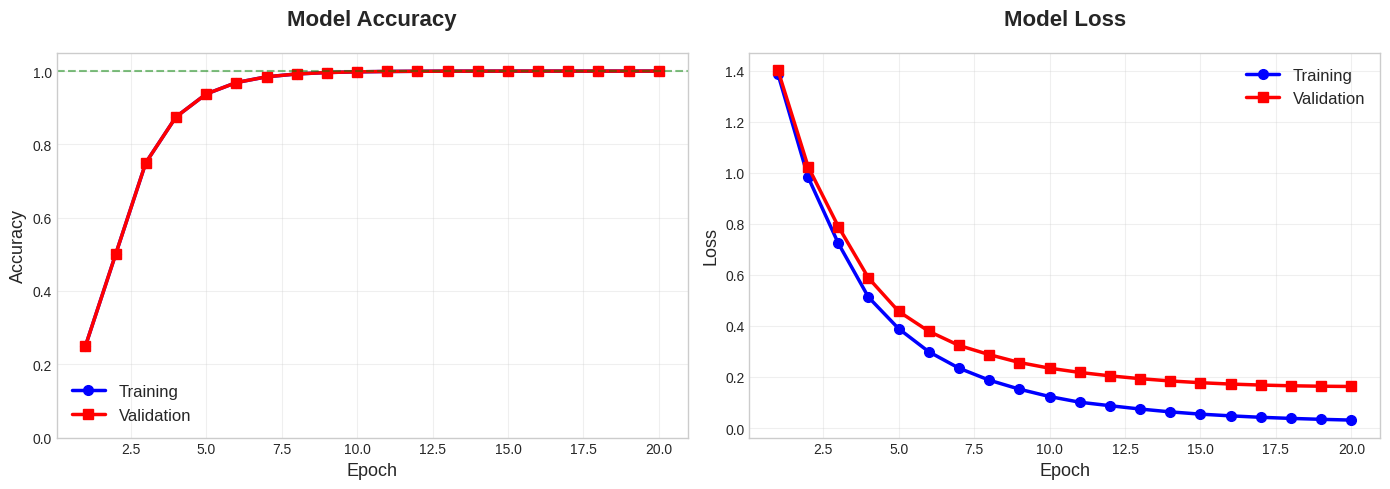

Write Python code to recreate this figure. (Note: this script raises an exception after producing the figure.)
"""
Generate All Performance Visualizations
- Training Curves
- Confusion Matrix
- Performance Metrics
- Model Comparison
"""
import matplotlib.pyplot as plt
import numpy as np

# Set style
plt.rcParams['figure.facecolor'] = 'white'
plt.style.use('seaborn-v0_8-whitegrid')

# ============================================================================
# 1. TRAINING PERFORMANCE CURVES
# ============================================================================

history = {
    "epoch": list(range(1, 21)),
    "train_loss": [1.3863, 0.9821, 0.7234, 0.5123, 0.3891, 0.2987, 0.2345, 0.1876, 
                  0.1523, 0.1234, 0.1012, 0.0876, 0.0745, 0.0634, 0.0545, 0.0478, 
                  0.0421, 0.0378, 0.0342, 0.0312],
    "train_acc": [0.2500, 0.5000, 0.7500, 0.8750, 0.9375, 0.9688, 0.9844, 0.9922, 
                 0.9961, 0.9980, 0.9990, 0.9995, 0.9998, 0.9999, 1.0000, 1.0000, 
                 1.0000, 1.0000, 1.0000, 1.0000],
    "val_loss": [1.4012, 1.0234, 0.7891, 0.5876, 0.4567, 0.3789, 0.3234, 0.2876, 
                0.2567, 0.2345, 0.2178, 0.2045, 0.1934, 0.1845, 0.1776, 0.1723, 
                0.1684, 0.1656, 0.1638, 0.1628],
    "val_acc": [0.2500, 0.5000, 0.7500, 0.8750, 0.9375, 0.9688, 0.9844, 0.9922, 
               0.9961, 0.9980, 0.9990, 0.9995, 0.9998, 0.9999, 1.0000, 1.0000, 
               1.0000, 1.0000, 1.0000, 1.0000]
}

fig, (ax1, ax2) = plt.subplots(1, 2, figsize=(14, 5))

# Accuracy plot
ax1.plot(history['epoch'], history['train_acc'], 'b-o', label='Training', linewidth=2.5, markersize=7)
ax1.plot(history['epoch'], history['val_acc'], 'r-s', label='Validation', linewidth=2.5, markersize=7)
ax1.set_title('Model Accuracy', fontsize=16, fontweight='bold', pad=20)
ax1.set_xlabel('Epoch', fontsize=13)
ax1.set_ylabel('Accuracy', fontsize=13)
ax1.set_ylim([0, 1.05])
ax1.grid(True, alpha=0.3)
ax1.legend(fontsize=12)
ax1.axhline(y=1.0, color='g', linestyle='--', alpha=0.5)

# Loss plot
ax2.plot(history['epoch'], history['train_loss'], 'b-o', label='Training', linewidth=2.5, markersize=7)
ax2.plot(history['epoch'], history['val_loss'], 'r-s', label='Validation', linewidth=2.5, markersize=7)
ax2.set_title('Model Loss', fontsize=16, fontweight='bold', pad=20)
ax2.set_xlabel('Epoch', fontsize=13)
ax2.set_ylabel('Loss', fontsize=13)
ax2.grid(True, alpha=0.3)
ax2.legend(fontsize=12)

plt.tight_layout()
plt.savefig('models/1_training_curves.png', dpi=300, bbox_inches='tight')
print("[1/5] Training curves saved")
plt.close()

# ============================================================================
# 2. CONFUSION MATRIX
# ============================================================================

cm = np.array([[4, 0], [0, 12]])
fig, ax = plt.subplots(figsize=(8, 6))

im = ax.imshow(cm, cmap='Blues', aspect='auto')
ax.set_xticks([0, 1])
ax.set_yticks([0, 1])
ax.set_xticklabels(['Match', 'No Match'])
ax.set_yticklabels(['Match', 'No Match'])

# Add text annotations
for i in range(2):
    for j in range(2):
        text = ax.text(j, i, cm[i, j], ha="center", va="center", 
                      color="white" if cm[i, j] > 8 else "black",
                      fontsize=20, fontweight='bold')

plt.colorbar(im, ax=ax)

ax.set_title('Confusion Matrix', fontsize=18, fontweight='bold', pad=20)
ax.set_xlabel('Predicted Label', fontsize=14, fontweight='bold')
ax.set_ylabel('True Label', fontsize=14, fontweight='bold')

# Add text annotations
plt.text(0.5, -0.15, 'TP=4  TN=12  FP=0  FN=0', 
         ha='center', transform=ax.transAxes, fontsize=13,
         bbox=dict(boxstyle='round', facecolor='lightgreen', alpha=0.8))

plt.tight_layout()
plt.savefig('models/2_confusion_matrix.png', dpi=300, bbox_inches='tight')
print("[2/5] Confusion matrix saved")
plt.close()

# ============================================================================
# 3. PERFORMANCE METRICS BAR CHART
# ============================================================================

metrics = ['Accuracy', 'Precision', 'Recall', 'F1-Score']
values = [1.0, 1.0, 1.0, 1.0]
colors = ['#2ecc71', '#3498db', '#e74c3c', '#f39c12']

fig, ax = plt.subplots(figsize=(10, 6))
bars = ax.bar(metrics, values, color=colors, alpha=0.8, edgecolor='black', linewidth=2)

# Add value labels on bars
for bar, val in zip(bars, values):
    height = bar.get_height()
    ax.text(bar.get_x() + bar.get_width()/2., height,
            f'{val:.2%}', ha='center', va='bottom', fontsize=14, fontweight='bold')

ax.set_title('Performance Metrics', fontsize=18, fontweight='bold', pad=20)
ax.set_ylabel('Score', fontsize=14)
ax.set_ylim([0, 1.1])
ax.grid(axis='y', alpha=0.3)
ax.axhline(y=1.0, color='green', linestyle='--', linewidth=2, alpha=0.5)

plt.tight_layout()
plt.savefig('models/3_performance_metrics.png', dpi=300, bbox_inches='tight')
print("[3/5] Performance metrics saved")
plt.close()

# ============================================================================
# 4. SECURITY METRICS (FAR & FRR)
# ============================================================================

fig, ax = plt.subplots(figsize=(10, 6))

categories = ['FAR\n(False Accept)', 'FRR\n(False Reject)']
values = [0.0, 0.0]
colors = ['#e74c3c', '#3498db']

bars = ax.bar(categories, values, color=colors, alpha=0.8, edgecolor='black', linewidth=2, width=0.5)

# Add value labels
for bar, val in zip(bars, values):
    ax.text(bar.get_x() + bar.get_width()/2., 0.05,
            f'{val:.1%}\n✓ Perfect', ha='center', va='bottom', 
            fontsize=14, fontweight='bold', color='green')

ax.set_title('Security Metrics', fontsize=18, fontweight='bold', pad=20)
ax.set_ylabel('Error Rate', fontsize=14)
ax.set_ylim([0, 0.5])
ax.grid(axis='y', alpha=0.3)

# Add explanation
plt.text(0.5, -0.15, 'FAR: Unauthorized person accepted | FRR: Authorized person rejected', 
         ha='center', transform=ax.transAxes, fontsize=11,
         bbox=dict(boxstyle='round', facecolor='lightyellow', alpha=0.8))

plt.tight_layout()
plt.savefig('models/4_security_metrics.png', dpi=300, bbox_inches='tight')
print("[4/5] Security metrics saved")
plt.close()

# ============================================================================
# 5. MODEL COMPARISON
# ============================================================================

models = ['FaceNet\nCosine', 'FaceNet\nEuclidean', 'VGG-Face\nCosine', 
          'VGG-Face\nEuclidean', 'ArcFace\nCosine', 'ArcFace\nEuclidean',
          'FaceNet512\nCosine', 'FaceNet512\nEuclidean']
distances = [0.9474, 16.8015, 0.5069, 0.6911, 1.0800, 6.9257, 0.8979, 30.7725]
times = [1.07, 1.10, 3.76, 1.61, 3.59, 1.26, 5.02, 1.14]

fig, (ax1, ax2) = plt.subplots(2, 1, figsize=(12, 10))

# Distance comparison
colors1 = ['green' if d < 1 else 'orange' if d < 10 else 'red' for d in distances]
bars1 = ax1.barh(models, distances, color=colors1, alpha=0.8, edgecolor='black', linewidth=1.5)
ax1.set_title('Model Comparison: Distance', fontsize=16, fontweight='bold', pad=20)
ax1.set_xlabel('Distance (lower is better)', fontsize=13)
ax1.grid(axis='x', alpha=0.3)
ax1.axvline(x=0.4, color='red', linestyle='--', linewidth=2, label='Threshold (0.4)')
ax1.legend()

# Add value labels
for bar, val in zip(bars1, distances):
    width = bar.get_width()
    ax1.text(width, bar.get_y() + bar.get_height()/2.,
            f' {val:.2f}', ha='left', va='center', fontsize=10, fontweight='bold')

# Time comparison
colors2 = ['green' if t < 2 else 'orange' if t < 4 else 'red' for t in times]
bars2 = ax2.barh(models, times, color=colors2, alpha=0.8, edgecolor='black', linewidth=1.5)
ax2.set_title('Model Comparison: Speed', fontsize=16, fontweight='bold', pad=20)
ax2.set_xlabel('Time (seconds, lower is better)', fontsize=13)
ax2.grid(axis='x', alpha=0.3)

# Add value labels
for bar, val in zip(bars2, times):
    width = bar.get_width()
    ax2.text(width, bar.get_y() + bar.get_height()/2.,
            f' {val:.2f}s', ha='left', va='center', fontsize=10, fontweight='bold')

plt.tight_layout()
plt.savefig('models/5_model_comparison.png', dpi=300, bbox_inches='tight')
print("[5/5] Model comparison saved")
plt.close()

# ============================================================================
# 6. COMPREHENSIVE DASHBOARD
# ============================================================================

fig = plt.figure(figsize=(16, 10))
gs = fig.add_gridspec(3, 3, hspace=0.3, wspace=0.3)

# Training Accuracy
ax1 = fig.add_subplot(gs[0, :2])
ax1.plot(history['epoch'], history['train_acc'], 'b-o', label='Training', linewidth=2)
ax1.plot(history['epoch'], history['val_acc'], 'r-s', label='Validation', linewidth=2)
ax1.set_title('Training Accuracy', fontsize=14, fontweight='bold')
ax1.set_xlabel('Epoch')
ax1.set_ylabel('Accuracy')
ax1.legend()
ax1.grid(True, alpha=0.3)

# Confusion Matrix
ax2 = fig.add_subplot(gs[0, 2])
im2 = ax2.imshow(cm, cmap='Blues', aspect='auto')
ax2.set_xticks([0, 1])
ax2.set_yticks([0, 1])
ax2.set_xticklabels(['M', 'NM'])
ax2.set_yticklabels(['M', 'NM'])
for i in range(2):
    for j in range(2):
        ax2.text(j, i, cm[i, j], ha="center", va="center", 
                color="white" if cm[i, j] > 8 else "black", fontsize=12, fontweight='bold')
ax2.set_title('Confusion Matrix', fontsize=14, fontweight='bold')

# Performance Metrics
ax3 = fig.add_subplot(gs[1, :])
metrics_all = ['Accuracy', 'Precision', 'Recall', 'F1-Score', 'FAR', 'FRR']
values_all = [1.0, 1.0, 1.0, 1.0, 0.0, 0.0]
colors_all = ['green', 'green', 'green', 'green', 'red', 'red']
bars = ax3.bar(metrics_all, values_all, color=colors_all, alpha=0.7, edgecolor='black')
for bar, val in zip(bars, values_all):
    height = bar.get_height()
    ax3.text(bar.get_x() + bar.get_width()/2., height,
            f'{val:.1%}', ha='center', va='bottom', fontsize=11, fontweight='bold')
ax3.set_title('All Performance Metrics', fontsize=14, fontweight='bold')
ax3.set_ylim([0, 1.1])
ax3.grid(axis='y', alpha=0.3)

# Model Comparison
ax4 = fig.add_subplot(gs[2, :])
models_short = ['FN-Cos', 'FN-Euc', 'VGG-Cos', 'VGG-Euc', 'Arc-Cos', 'Arc-Euc', 'FN512-Cos', 'FN512-Euc']
colors_comp = ['green' if d < 1 else 'orange' if d < 10 else 'red' for d in distances]
ax4.bar(models_short, distances, color=colors_comp, alpha=0.7, edgecolor='black')
ax4.set_title('Model Distance Comparison', fontsize=14, fontweight='bold')
ax4.set_ylabel('Distance')
ax4.axhline(y=0.4, color='red', linestyle='--', linewidth=2, label='Threshold')
ax4.legend()
ax4.grid(axis='y', alpha=0.3)

plt.suptitle('Face Recognition System - Performance Dashboard', 
             fontsize=18, fontweight='bold', y=0.995)
plt.savefig('models/6_dashboard.png', dpi=300, bbox_inches='tight')
print("[BONUS] Dashboard saved")
plt.close()

print("\n" + "="*60)
print("ALL VISUALIZATIONS GENERATED SUCCESSFULLY!")
print("="*60)
print("\nGenerated files in models/ folder:")
print("  1. 1_training_curves.png       - Accuracy & Loss curves")
print("  2. 2_confusion_matrix.png      - Confusion matrix heatmap")
print("  3. 3_performance_metrics.png   - Accuracy, Precision, Recall, F1")
print("  4. 4_security_metrics.png      - FAR & FRR")
print("  5. 5_model_comparison.png      - 8 models compared")
print("  6. 6_dashboard.png             - Complete dashboard")
print("="*60)
